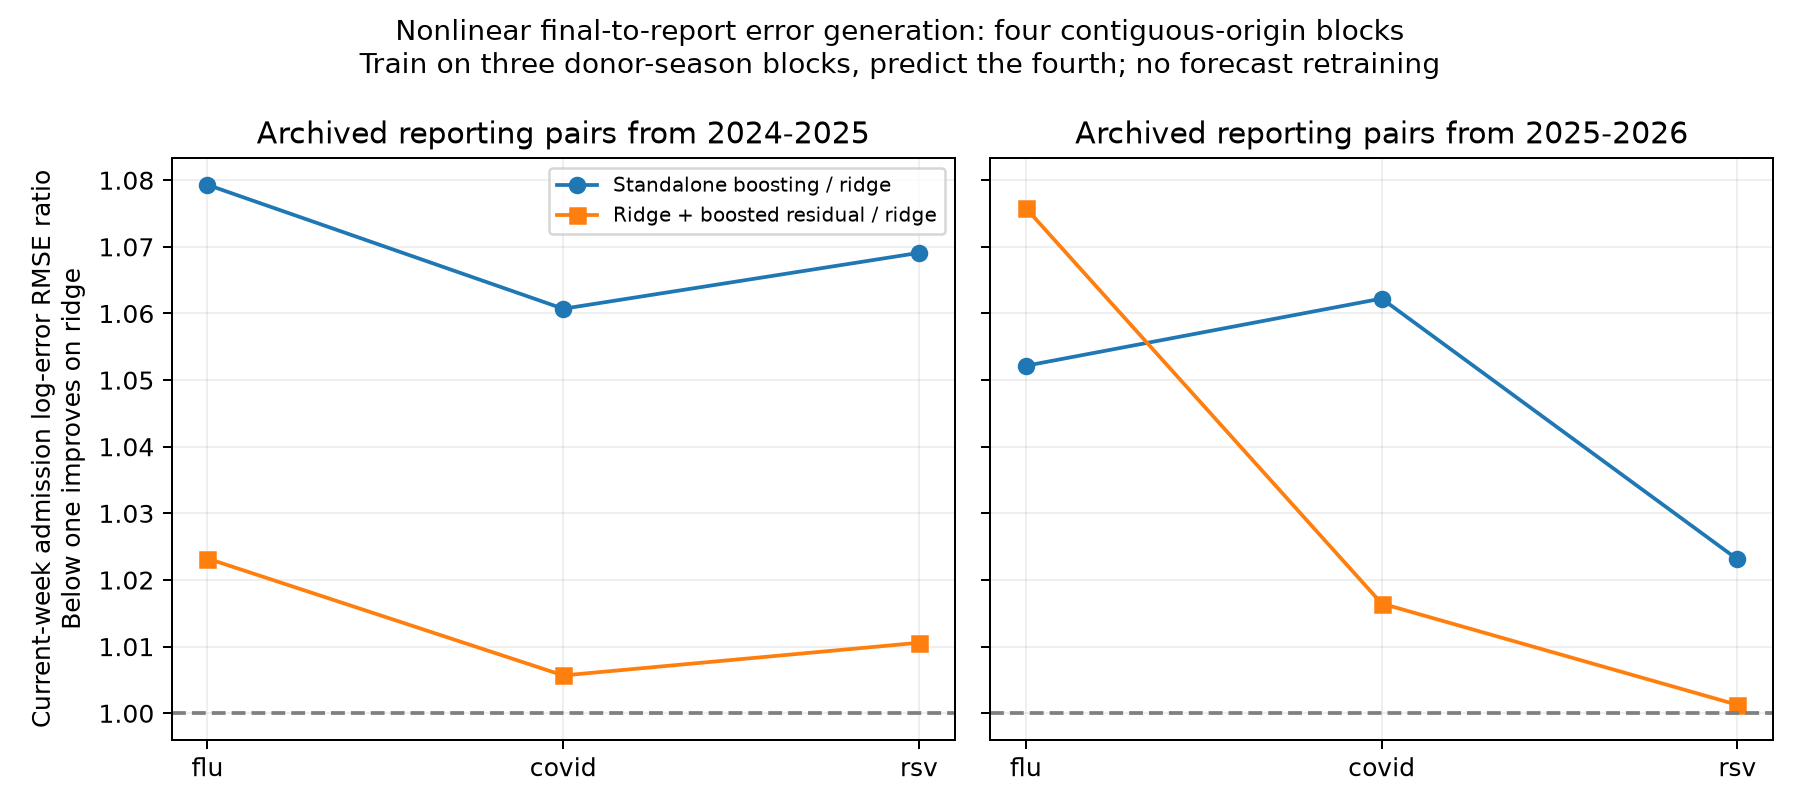

Data behind this chart, as committed beside it:
heldout_forecast_season, reporting_error_training_season, signal, report_age_weeks, n, mean_log_error, rms_log_error, blocked_cv_global_mean_rmse, blocked_cv_conditional_rmse, blocked_cv_nonlinear_rmse, blocked_cv_ridge_plus_boosted_rmse, available_pairs_fraction
2025-2026, 2024-2025, nhsn_flu_admissions, 0, 1612, -0.07614, 0.1541, 0.1373, 0.1227, 0.1325, 0.1256, 0.9118
2025-2026, 2024-2025, nhsn_covid_admissions, 0, 1612, -0.1263, 0.2142, 0.1735, 0.166, 0.176, 0.1669, 0.9118
2025-2026, 2024-2025, nhsn_rsv_admissions, 0, 1612, -0.08863, 0.2075, 0.1899, 0.1762, 0.1884, 0.178, 0.9118
2025-2026, 2024-2025, nssp_flu_proportion, 0, 300, -0.013, 0.02764, 0.02764, 0.02764, 0.02764, 0.02764, 0.1697
2025-2026, 2024-2025, nssp_covid_proportion, 0, 306, -0.05612, 0.1362, 0.1362, 0.1362, 0.1362, 0.1362, 0.1731
2025-2026, 2024-2025, nssp_rsv_proportion, 0, 306, -0.02108, 0.06867, 0.06867, 0.06867, 0.06867, 0.06867, 0.1731
2025-2026, 2024-2025, nhsn_flu_admissions, 3, 1768, -0.02254, 0.07726, 0.07446, 0.06961, 0.07347, 0.0706, 1.0
2025-2026, 2024-2025, nhsn_covid_admissions, 3, 1768, -0.03177, 0.101, 0.09638, 0.09118, 0.09677, 0.09124, 1.0
2025-2026, 2024-2025, nhsn_rsv_admissions, 3, 1716, -0.02217, 0.1131, 0.1118, 0.1082, 0.1104, 0.1073, 0.9706
2025-2026, 2024-2025, nssp_flu_proportion, 3, 1696, -0.005004, 0.01347, 0.01256, 0.01185, 0.01268, 0.01215, 0.9593
2025-2026, 2024-2025, nssp_covid_proportion, 3, 1702, -0.01041, 0.05554, 0.05468, 0.05497, 0.0548, 0.05506, 0.9627
2025-2026, 2024-2025, nssp_rsv_proportion, 3, 1702, -0.01441, 0.04457, 0.04226, 0.04155, 0.0423, 0.04184, 0.9627
2024-2025, 2025-2026, nhsn_flu_admissions, 0, 2340, -0.06911, 0.151, 0.1379, 0.1256, 0.1321, 0.1351, 0.9375
2024-2025, 2025-2026, nhsn_covid_admissions, 0, 2340, -0.09895, 0.193, 0.1679, 0.155, 0.1647, 0.1576, 0.9375
2024-2025, 2025-2026, nhsn_rsv_admissions, 0, 2340, -0.08766, 0.2046, 0.1876, 0.1781, 0.1822, 0.1783, 0.9375
2024-2025, 2025-2026, nssp_flu_proportion, 0, 2094, -0.02927, 0.1248, 0.1224, 0.1227, 0.1216, 0.1244, 0.8389
2024-2025, 2025-2026, nssp_covid_proportion, 0, 2150, -0.05783, 0.2199, 0.2133, 0.2046, 0.2126, 0.2064, 0.8614
2024-2025, 2025-2026, nssp_rsv_proportion, 0, 2150, -0.0672, 0.1577, 0.1437, 0.1328, 0.1412, 0.1331, 0.8614
2024-2025, 2025-2026, nhsn_flu_admissions, 3, 2340, -0.01364, 0.05091, 0.04948, 0.04992, 0.05054, 0.05072, 0.9375
2024-2025, 2025-2026, nhsn_covid_admissions, 3, 2340, -0.0186, 0.07829, 0.07674, 0.07647, 0.07738, 0.07685, 0.9375
2024-2025, 2025-2026, nhsn_rsv_admissions, 3, 2340, -0.01862, 0.09301, 0.09147, 0.09241, 0.09423, 0.09218, 0.9375
2024-2025, 2025-2026, nssp_flu_proportion, 3, 2298, -0.005516, 0.0676, 0.06753, 0.06846, 0.06738, 0.06887, 0.9207
2024-2025, 2025-2026, nssp_covid_proportion, 3, 2300, -0.01635, 0.1823, 0.1821, 0.1745, 0.1804, 0.1748, 0.9215
2024-2025, 2025-2026, nssp_rsv_proportion, 3, 2300, -0.008832, 0.08235, 0.08192, 0.08289, 0.08279, 0.08225, 0.9215
